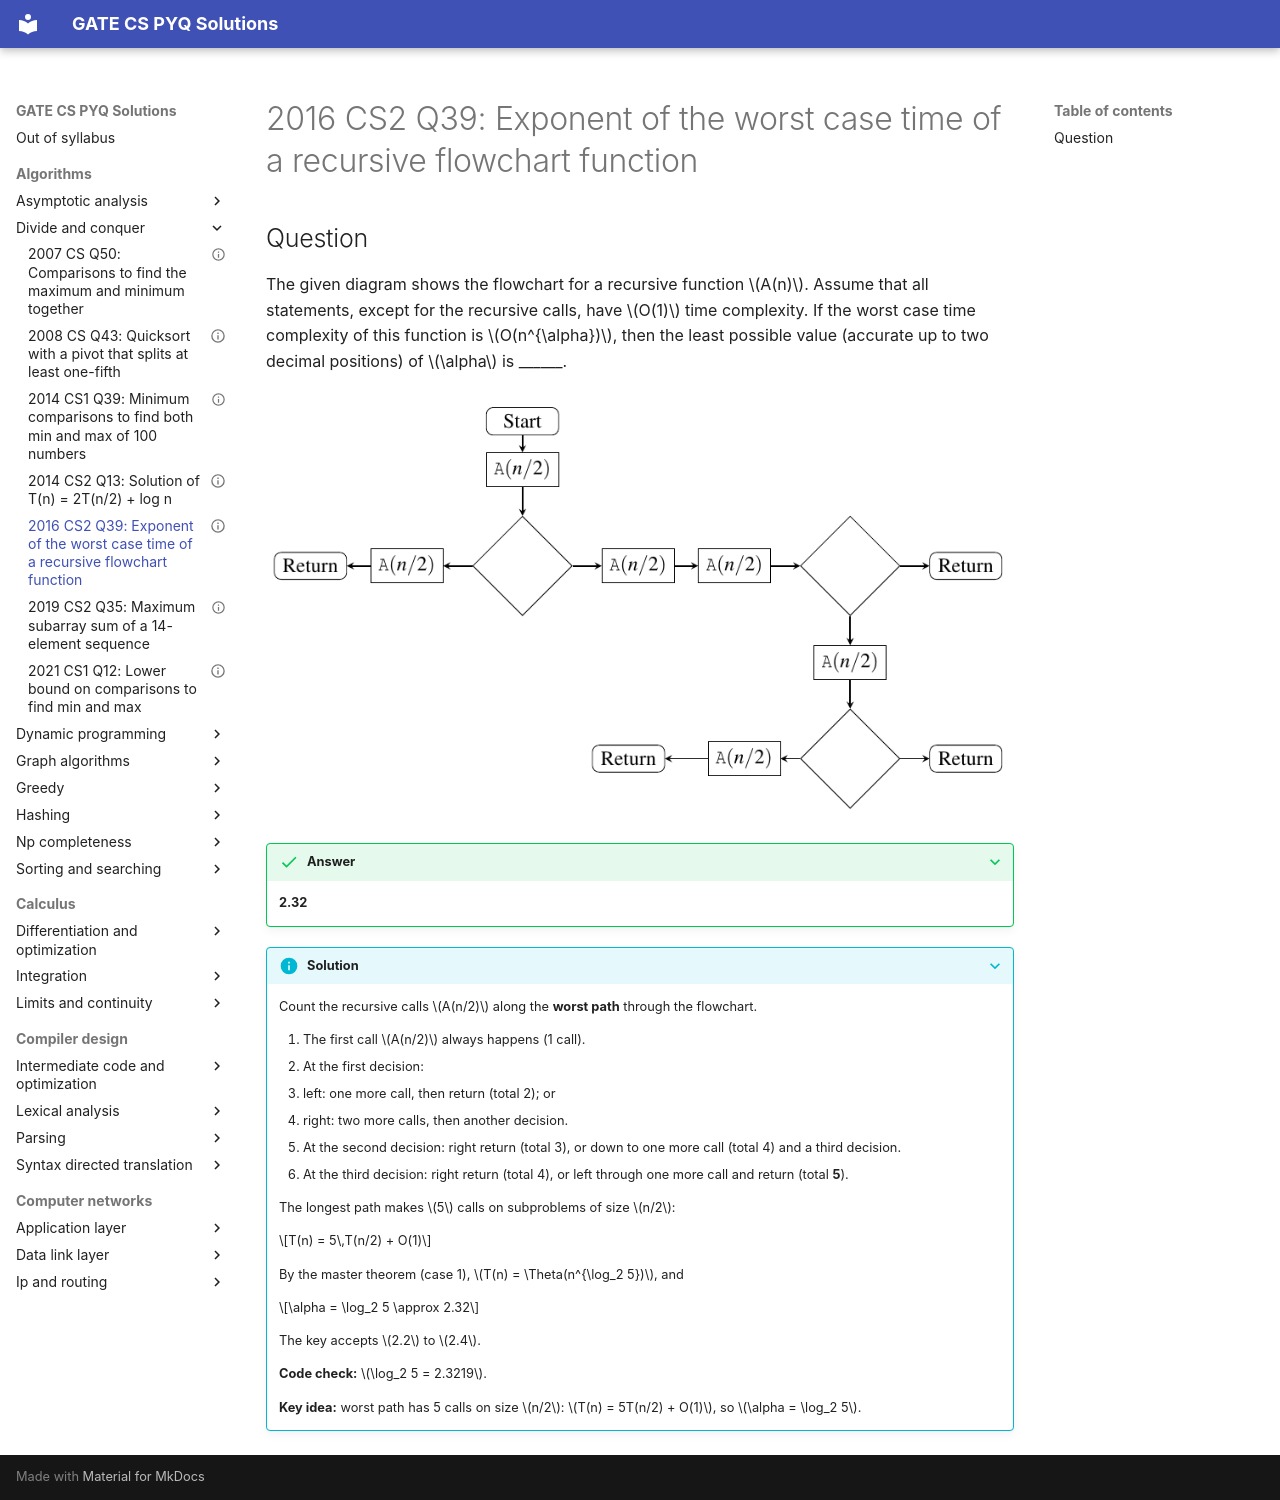

repository: saheenusman/GATE-PYQs · page: algorithms/divide-and-conquer/2016-set2-q39/index.html · generator: mkdocs

---
title: "2016 CS2 Q39: Exponent of the worst case time of a recursive flowchart function"
year: 2016
set: 2
paper: CS2
q_no: 39
subject: algorithms
topic: divide-and-conquer
also: []
marks: 2
type: NAT
official_answer: "2.2 to 2.4"
status: verified
---

# 2016 CS2 Q39: Exponent of the worst case time of a recursive flowchart function

## Question

The given diagram shows the flowchart for a recursive function $A(n)$. Assume that all statements, except for the recursive calls, have $O(1)$ time complexity. If the worst case time complexity of this function is $O(n^{\alpha})$, then the least possible value (accurate up to two decimal positions) of $\alpha$ is ______.

![Flowchart of A(n): Start, then a call A(n/2), then a decision. The left branch makes one call A(n/2) and returns. The right branch makes two calls A(n/2), then a second decision that either returns or makes one call A(n/2) and reaches a third decision that either returns or makes one more call A(n/2) and returns.](../../assets/2016/set2-q39.png)

<details class="success" markdown="1">
<summary>Answer</summary>

**2.32**

</details>

<details class="info" markdown="1">
<summary>Solution</summary>

Count the recursive calls $A(n/2)$ along the **worst path** through the flowchart.

1. The first call $A(n/2)$ always happens (1 call).
2. At the first decision:
   - left: one more call, then return (total 2); or
   - right: two more calls, then another decision.
3. At the second decision: right return (total 3), or down to one more call (total 4) and a third decision.
4. At the third decision: right return (total 4), or left through one more call and return (total **5**).

The longest path makes $5$ calls on subproblems of size $n/2$:

$$T(n) = 5\,T(n/2) + O(1)$$

By the master theorem (case 1), $T(n) = \Theta(n^{\log_2 5})$, and

$$\alpha = \log_2 5 \approx 2.32$$

The key accepts $2.2$ to $2.4$.

**Code check:** $\log_2 5 = 2.3219$.

**Key idea:** worst path has 5 calls on size $n/2$: $T(n) = 5T(n/2) + O(1)$, so $\alpha = \log_2 5$.

</details>
